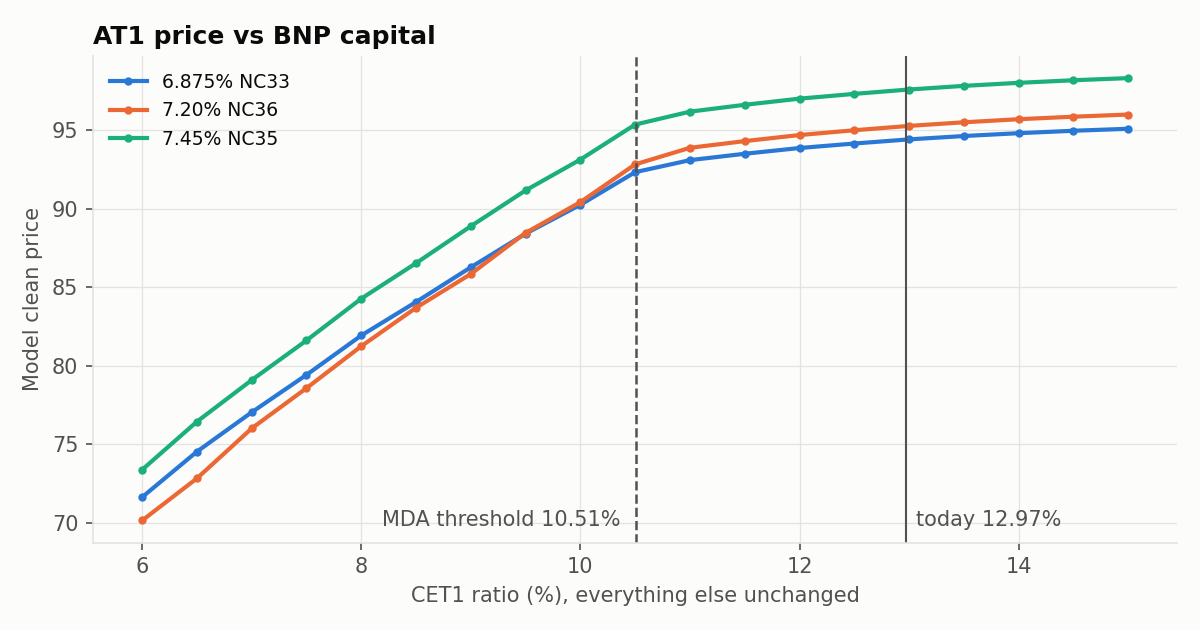

The data file committed next to this chart (first rows):
isin, cet1, clean
US05602XQR25, 6.0, 71.65
US05602XQR25, 6.5, 74.55
US05602XQR25, 7.0, 77.05
US05602XQR25, 7.5, 79.43
US05602XQR25, 8.0, 81.93
US05602XQR25, 8.5, 84.07
US05602XQR25, 9.0, 86.27
US05602XQR25, 9.5, 88.41
US05602XQR25, 10.0, 90.25
US05602XQR25, 10.5, 92.32
US05602XQR25, 11.0, 93.09
US05602XQR25, 11.5, 93.49
US05602XQR25, 12.0, 93.86
US05602XQR25, 12.5, 94.15
US05602XQR25, 13.0, 94.41
US05602XQR25, 13.5, 94.62
US05602XQR25, 14.0, 94.8
US05602XQR25, 14.5, 94.96
US05602XQR25, 15.0, 95.08
US05602XQS08, 6.0, 70.17
US05602XQS08, 6.5, 72.84
US05602XQS08, 7.0, 76.02
US05602XQS08, 7.5, 78.58
US05602XQS08, 8.0, 81.25
US05602XQS08, 8.5, 83.7
US05602XQS08, 9.0, 85.85
US05602XQS08, 9.5, 88.46
US05602XQS08, 10.0, 90.42
US05602XQS08, 10.5, 92.82
US05602XQS08, 11.0, 93.87
US05602XQS08, 11.5, 94.3
US05602XQS08, 12.0, 94.69
US05602XQS08, 12.5, 94.99
US05602XQS08, 13.0, 95.27
US05602XQS08, 13.5, 95.5
US05602XQS08, 14.0, 95.69
US05602XQS08, 14.5, 95.85
US05602XQS08, 15.0, 95.99
US05602XQQ42, 6.0, 73.4
US05602XQQ42, 6.5, 76.45
US05602XQQ42, 7.0, 79.1
US05602XQQ42, 7.5, 81.62
US05602XQQ42, 8.0, 84.28
US05602XQQ42, 8.5, 86.54
US05602XQQ42, 9.0, 88.89
US05602XQQ42, 9.5, 91.16
US05602XQQ42, 10.0, 93.13
US05602XQQ42, 10.5, 95.35
US05602XQQ42, 11.0, 96.17
US05602XQQ42, 11.5, 96.61
US05602XQQ42, 12.0, 97
US05602XQQ42, 12.5, 97.3
US05602XQQ42, 13.0, 97.58
US05602XQQ42, 13.5, 97.81
US05602XQQ42, 14.0, 98.01
US05602XQQ42, 14.5, 98.17
US05602XQQ42, 15.0, 98.31
